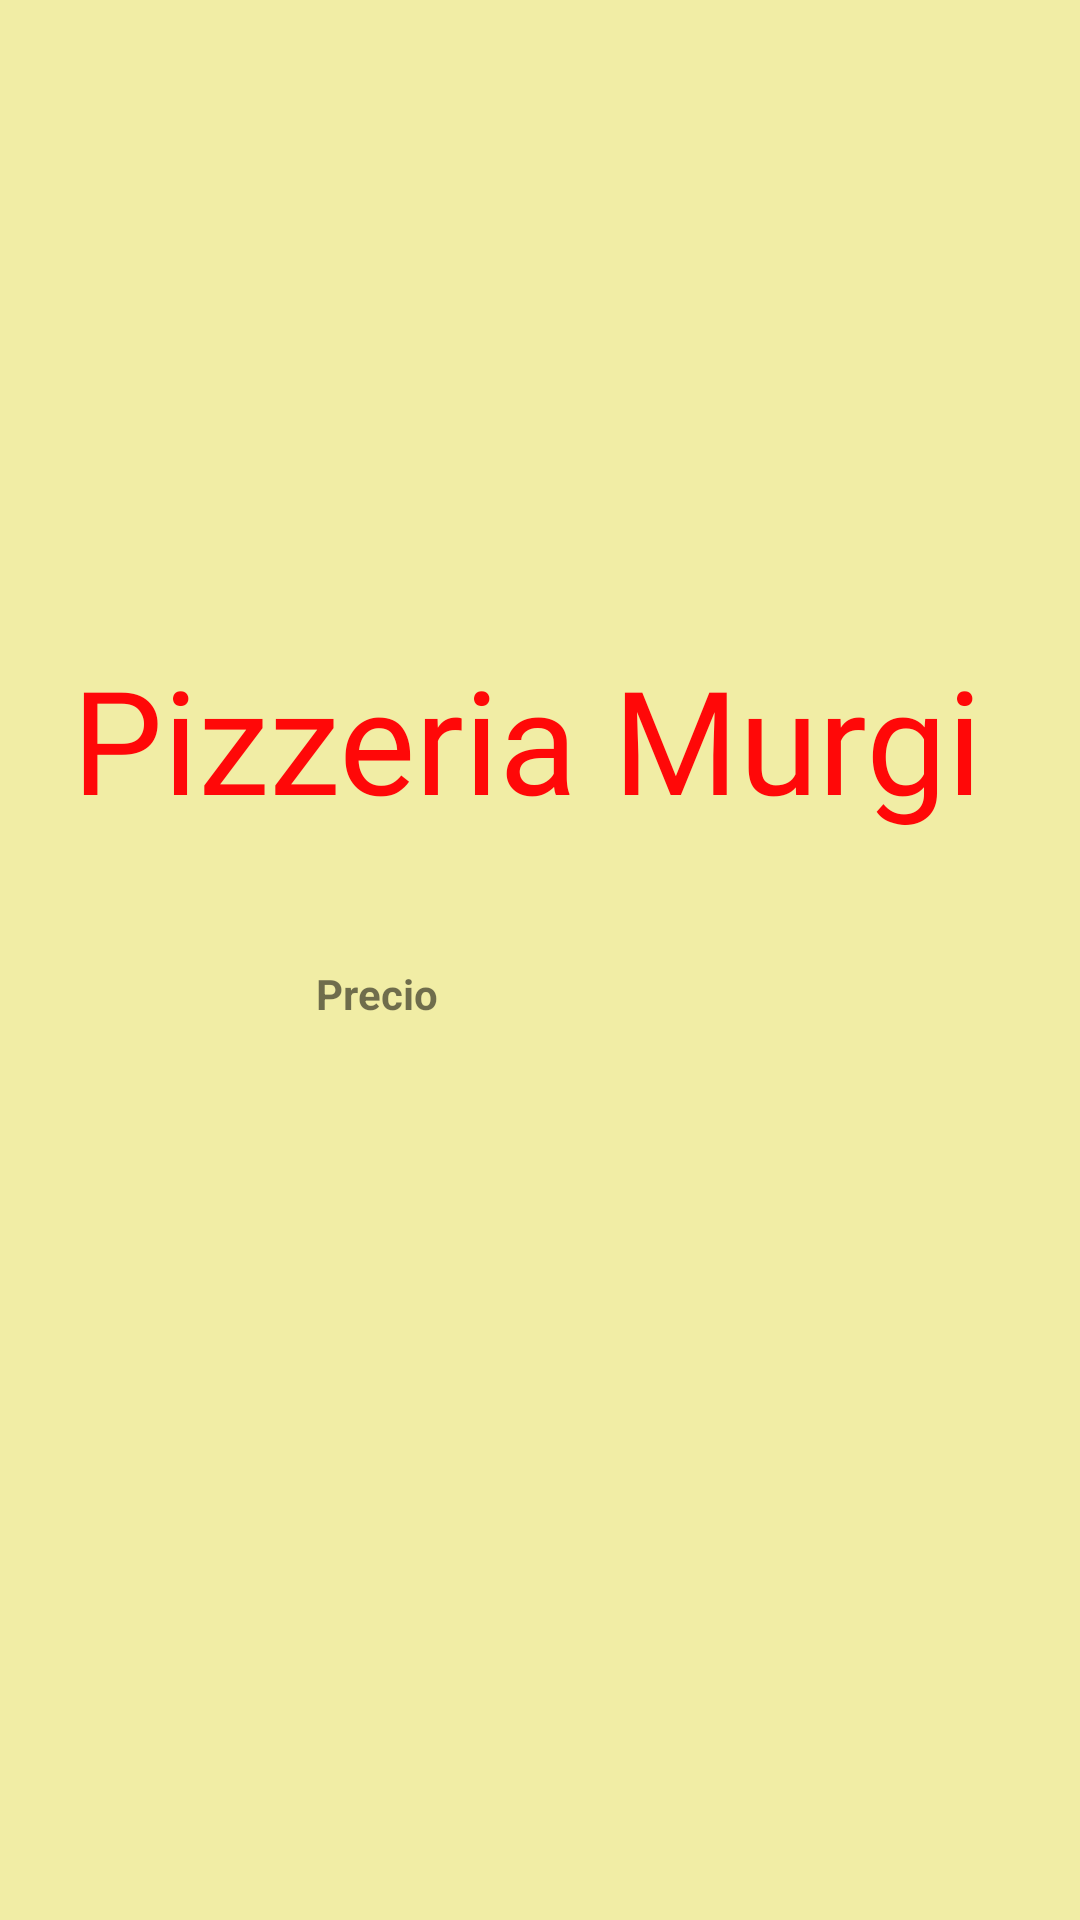

Layout XML and referenced resources for this Android screen:
<!-- AndroidManifest.xml: application theme Theme.PizzeriaMurgi_Daniel -->
<!-- res/layout/activity_segunda.xml -->
<?xml version="1.0" encoding="utf-8"?>
<androidx.constraintlayout.widget.ConstraintLayout xmlns:android="http://schemas.android.com/apk/res/android"
    xmlns:app="http://schemas.android.com/apk/res-auto"
    xmlns:tools="http://schemas.android.com/tools"
    android:layout_width="match_parent"
    android:layout_height="match_parent"
    android:background="#F1EDA5"
    tools:context=".Activity_Segunda"
    android:orientation="vertical">

    <TextView
        android:id="@+id/tvTitulo3"
        android:layout_width="wrap_content"
        android:layout_height="wrap_content"
        android:fontFamily="@font/deadkansas"
        android:text="Pizzeria Murgi"
        android:textColor="#FF0808"
        android:textSize="48sp"
        app:layout_constraintBottom_toBottomOf="parent"
        app:layout_constraintEnd_toEndOf="parent"
        app:layout_constraintHorizontal_bias="0.421"
        app:layout_constraintStart_toStartOf="parent"
        app:layout_constraintTop_toTopOf="parent"
        app:layout_constraintVertical_bias="0.372" />

    <TextView
        android:id="@+id/txtPrecio"
        android:layout_width="118dp"
        android:layout_height="34dp"
        android:layout_margin="10dp"
        android:text="Precio"
        android:textStyle="bold"
        app:layout_constraintBottom_toBottomOf="parent"
        app:layout_constraintEnd_toEndOf="parent"
        app:layout_constraintHorizontal_bias="0.43"
        app:layout_constraintStart_toStartOf="parent"
        app:layout_constraintTop_toTopOf="parent"
        app:layout_constraintVertical_bias="0.532" />
</androidx.constraintlayout.widget.ConstraintLayout>
<!-- resources referenced by this layout -->
<resources>
  <style name="Theme.PizzeriaMurgi_Daniel" parent="Theme.MaterialComponents.DayNight.DarkActionBar">
          
          <item name="colorPrimary">@color/purple_500</item>
          <item name="colorPrimaryVariant">@color/purple_700</item>
          <item name="colorOnPrimary">@color/white</item>
          
          <item name="colorSecondary">@color/teal_200</item>
          <item name="colorSecondaryVariant">@color/teal_700</item>
          <item name="colorOnSecondary">@color/black</item>
          
          <item name="android:statusBarColor">?attr/colorPrimaryVariant</item>
          
      </style>
  <!-- not gathered from this repository: default colours our renderer supplied (Android Studio template values) -->
  <color name="purple_500">#FF6200EE</color>
  <color name="purple_700">#FF3700B3</color>
  <color name="teal_200">#FF03DAC5</color>
  <color name="teal_700">#FF018786</color>
  <color name="black">#FF000000</color>
  <color name="white">#FFFFFFFF</color>
</resources>
